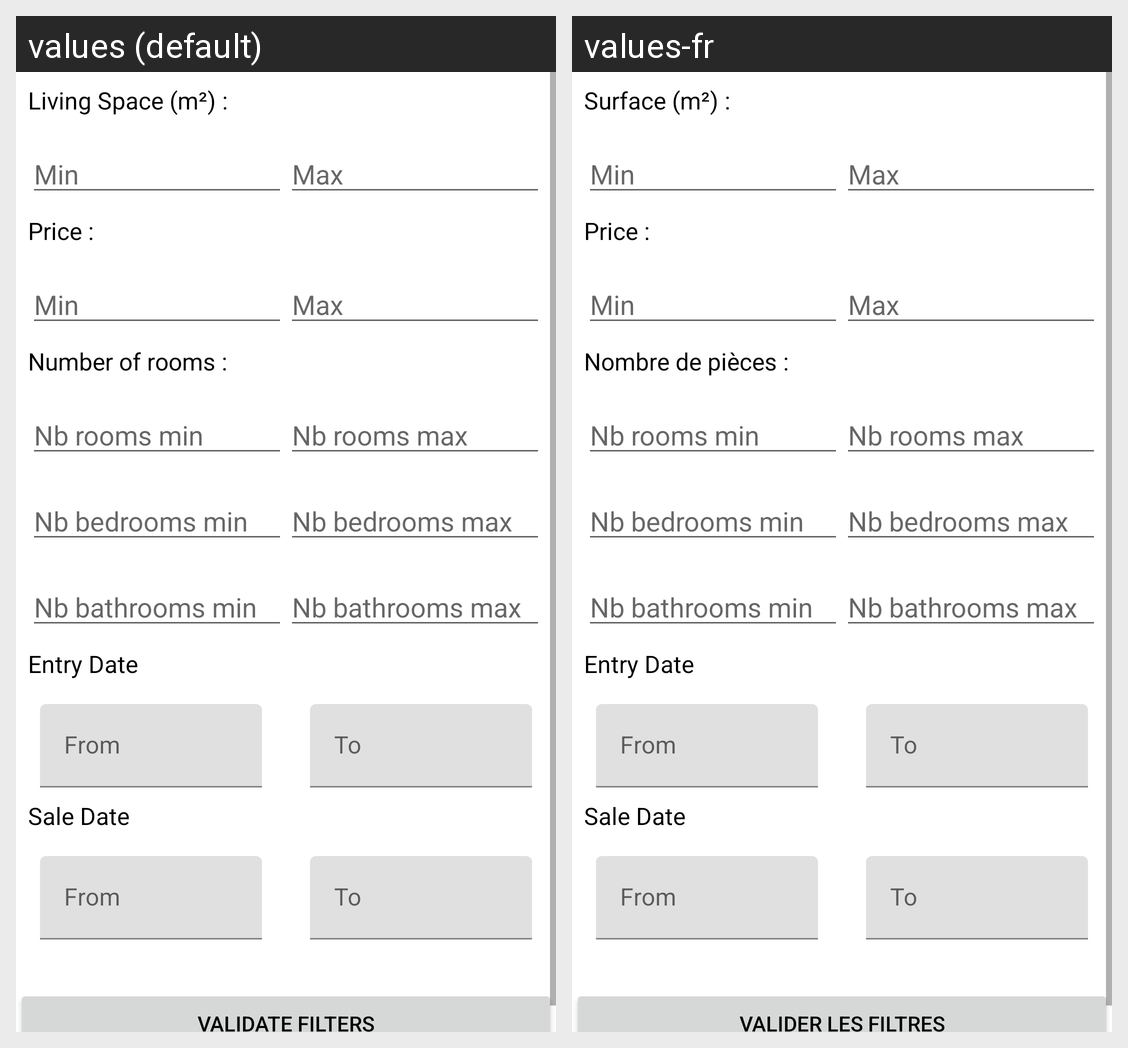

This grid shows one Android layout under two languages. Give, for every string resource on the screen, its name, the default text and each shown locale's text.
Android screen res/layout/filter_real_estate_bottom_sheet.xml rendered under 2 locales, left to right: values (default), values-fr. Device: Nexus 5 (rendered at 1080×1920; each locale shown at half size, 540×960, under a caption strip naming it); theme Theme.OC_Project9.
Strings drawn on this screen, with the default value and each locale's value (text and hints the layout hard-codes, and strings that could not be matched under every locale, appear in the picture but are not listed):

living_space_title
  values: Living Space (m²) :
  values-fr: Surface (m²) :

min_value
  values: Min
  values-fr: Min

max_value
  values: Max
  values-fr: Max

price_title
  values: Price :
  values-fr: Price :

nb_rooms_title
  values: Number of rooms :
  values-fr: Nombre de pièces :

nb_rooms_min
  values: Nb rooms min
  values-fr: Nb rooms min

nb_rooms_max
  values: Nb rooms max
  values-fr: Nb rooms max

nb_bedrooms_min
  values: Nb bedrooms min
  values-fr: Nb bedrooms min

nb_bedrooms_max
  values: Nb bedrooms max
  values-fr: Nb bedrooms max

nb_bathrooms_min
  values: Nb bathrooms min
  values-fr: Nb bathrooms min

nb_bathrooms_max
  values: Nb bathrooms max
  values-fr: Nb bathrooms max

entry_date
  values: Entry Date
  values-fr: Entry Date

start_time_from
  values: From
  values-fr: From

start_time_to
  values: To
  values-fr: To

sale_date
  values: Sale Date
  values-fr: Sale Date

validate_filtering
  values: Validate filters
  values-fr: Valider les filtres
